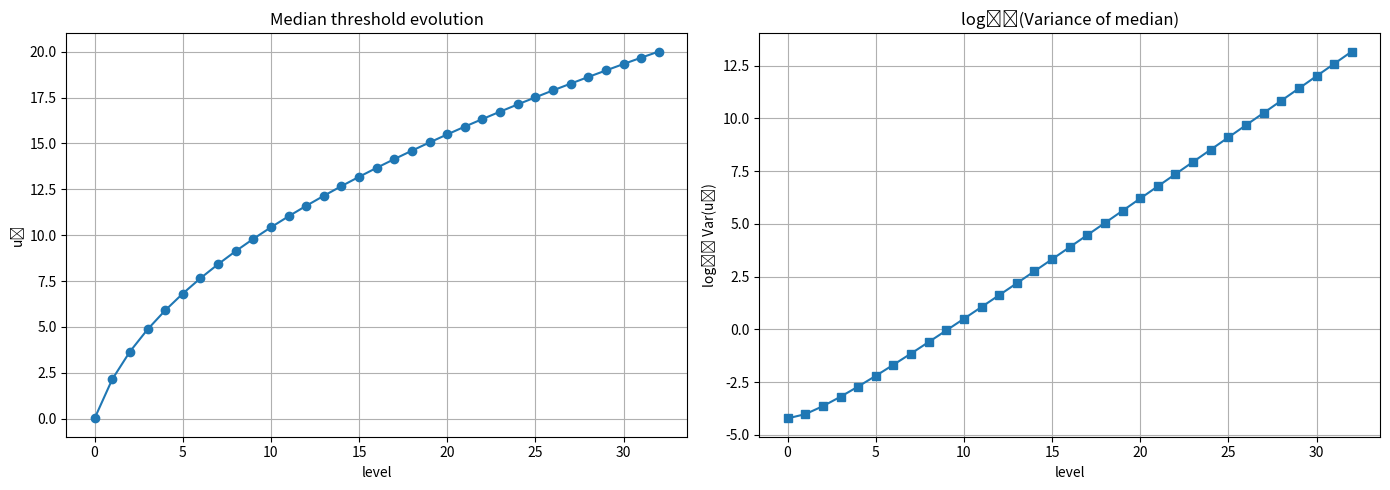

Recreate this plot in Python.
"""
Rare-event probability P(Σ X_i ≥ a·n) via multilevel splitting.
Level routine:
  1. keep the upper 50 % (median threshold u_k);
  2. resample with replacement to restore N samples;
  3. run a single vectorised Gibbs pass (one coordinate update per particle);
  4. record acceptance rate and variance of the median.
"""

import numpy as np
import matplotlib.pyplot as plt
from scipy.stats import norm

# ------------------------------------------------------------------
# helper functions
# ------------------------------------------------------------------
def normal_tail_exact(a: float, n: int):
    """Exact P(Σ ≥ a·n) with Σ~N(0,n)."""
    z = a * np.sqrt(n)
    return norm.sf(z)                  # 1 − Φ(z)

def normal_tail_clt(a: float, n: int):
    """CLT tail approximation."""
    return (1 / (a * np.sqrt(2 * np.pi * n))) * np.exp(-0.5 * a**2 * n)

def pdf_sum(u: float, n: int):
    """PDF of Σ~N(0,n) evaluated at u."""
    return (1 / np.sqrt(2 * np.pi * n)) * np.exp(-u**2 / (2 * n))

# ------------------------------------------------------------------
# parameters
# ------------------------------------------------------------------
n        = 10          # dimension
a        = 2.0         # target threshold in mean units
N        = 2**18       # samples per level
rng      = np.random.default_rng()

# ------------------------------------------------------------------
# Initialize
# ------------------------------------------------------------------
samples       = rng.normal(size=(N, n))
thresholds    = []
vars_median   = []
accept_rates  = []
iteration     = 0

while True:
    sums = samples.sum(axis=1)
    u_k  = np.median(sums)                 # median threshold
    thresholds.append(u_k)

    # variance of the sample median
    f_u   = pdf_sum(u_k, n)
    var_u = 1.0 / (4 * N * f_u**2) if f_u > 0 else np.inf
    vars_median.append(var_u)

    print(f"iter {iteration:2d}  u_k = {u_k: .5f}  Var(median) = {var_u:.2e}")

    # stop if the target threshold is reached
    if u_k >= a * n:
        break

    mask       = sums >= u_k
    survivors  = samples[mask]             # shape (N/2, n)
    parent_idx = rng.integers(0, survivors.shape[0], size=N)
    samples    = survivors[parent_idx].copy()
    total_prop   = N * n                 
    total_accept = 0
    current_sums = samples.sum(axis=1)

  # single constrained Gibbs pass
    for j in range(n):
        prop = rng.normal(size=N)
        new_sums = current_sums - samples[:, j] + prop
        accept_mask = new_sums >= u_k
        total_accept += accept_mask.sum()
        samples[accept_mask, j] = prop[accept_mask]
        current_sums[accept_mask] = new_sums[accept_mask]

    accept_rate = total_accept / total_prop
    accept_rates.append(accept_rate)
    print(f"           acceptance rate = {accept_rate:.4f}")

    iteration += 1


prob_est = 0.5 ** iteration
prob_true = normal_tail_exact(a, n)
prob_clt = normal_tail_clt(a, n)

print("\n================== summary ==================")
print(f"levels                  : {iteration}")
print(f"estimated probability   : {prob_est: .6e}")
print(f"exact probability       : {prob_true: .6e}")
print(f"CLT approximation       : {prob_clt: .6e}")

# ------------------------------------------------------------------
# plot
# ------------------------------------------------------------------
iters = range(len(thresholds))
log_vars = [np.log10(v) if np.isfinite(v) else -np.inf for v in vars_median]

fig, ax = plt.subplots(1, 2, figsize=(14, 5))

ax[0].plot(iters, thresholds, marker='o')
ax[0].set(title="Median threshold evolution",
          xlabel="level", ylabel="uₖ")
ax[0].grid(True)

ax[1].plot(iters, log_vars, marker='s')
ax[1].set(title="log₁₀(Variance of median)",
          xlabel="level", ylabel="log₁₀ Var(uₖ)")
ax[1].grid(True)

plt.tight_layout()
plt.show()
